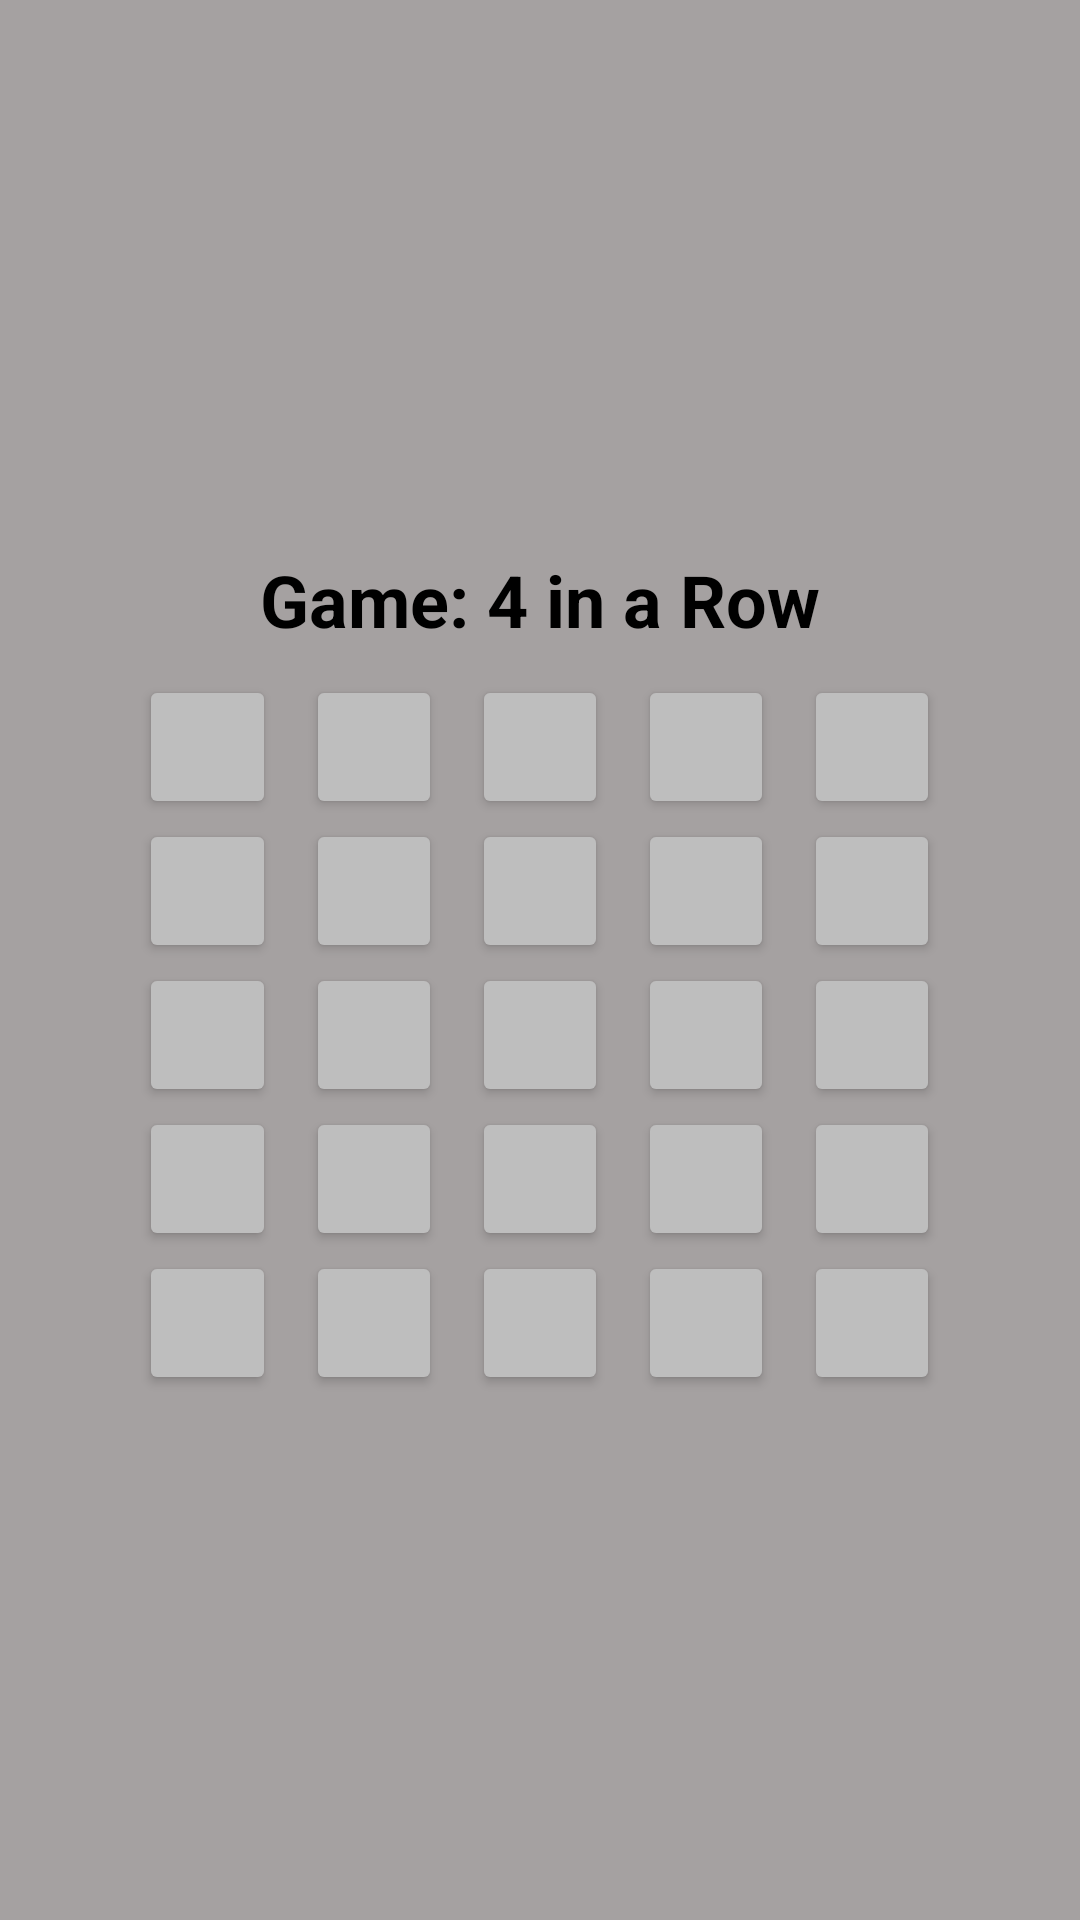

Android layout source for this screen:
<!-- AndroidManifest.xml: application theme AppTheme -->
<!-- res/layout/fragment_four_in_a_row.xml -->
<?xml version="1.0" encoding="utf-8"?>
<LinearLayout xmlns:android="http://schemas.android.com/apk/res/android"
    xmlns:tools="http://schemas.android.com/tools"
    android:layout_width="match_parent"
    android:layout_height="match_parent"
    android:background="#A5A1A1"
    android:gravity="center"
    android:orientation="vertical"
    tools:context=".controller.FourInARowFragment">

    
    <TextView
        android:layout_width="match_parent"
        android:layout_height="50dp"
        android:gravity="center"
        android:text="@string/game_name_row"
        android:textColor="@android:color/black"
        android:textSize="24sp"
        android:textStyle="bold" />

    <LinearLayout
        android:layout_width="267dp"
        android:layout_height="wrap_content"
        android:layout_gravity="center"
        android:orientation="vertical">

        <LinearLayout
            android:layout_width="match_parent"
            android:layout_height="match_parent"
            android:orientation="horizontal">

            <Button
                android:id="@+id/row_btn_4_0"
                android:layout_width="wrap_content"
                android:layout_height="wrap_content"
                android:layout_marginRight="10dp"
                android:layout_weight="1"
                android:backgroundTint="@android:color/secondary_text_dark" />

            <Button
                android:id="@+id/row_btn_4_1"
                android:layout_width="wrap_content"
                android:layout_height="wrap_content"
                android:layout_marginRight="10dp"
                android:layout_weight="1"
                android:backgroundTint="@android:color/secondary_text_dark" />

            <Button
                android:id="@+id/row_btn_4_2"
                android:layout_width="wrap_content"
                android:layout_height="wrap_content"
                android:layout_marginRight="10dp"
                android:layout_weight="1"
                android:backgroundTint="@android:color/secondary_text_dark" />

            <Button
                android:id="@+id/row_btn_4_3"
                android:layout_width="wrap_content"
                android:layout_height="wrap_content"
                android:layout_marginRight="10dp"
                android:layout_weight="1"
                android:backgroundTint="@android:color/secondary_text_dark" />

            <Button
                android:id="@+id/row_btn_4_4"
                android:layout_width="wrap_content"
                android:layout_height="wrap_content"
                android:layout_weight="1"
                android:backgroundTint="@android:color/secondary_text_dark" />
        </LinearLayout>

        <LinearLayout
            android:layout_width="match_parent"
            android:layout_height="match_parent"
            android:orientation="horizontal">

            <Button
                android:id="@+id/row_btn_3_0"
                android:layout_width="wrap_content"
                android:layout_height="wrap_content"
                android:layout_marginRight="10dp"
                android:layout_weight="1"
                android:backgroundTint="@android:color/secondary_text_dark" />

            <Button
                android:id="@+id/row_btn_3_1"
                android:layout_width="wrap_content"
                android:layout_height="wrap_content"
                android:layout_marginRight="10dp"
                android:layout_weight="1"
                android:backgroundTint="@android:color/secondary_text_dark" />

            <Button
                android:id="@+id/row_btn_3_2"
                android:layout_width="wrap_content"
                android:layout_height="wrap_content"
                android:layout_marginRight="10dp"
                android:layout_weight="1"
                android:backgroundTint="@android:color/secondary_text_dark" />

            <Button
                android:id="@+id/row_btn_3_3"
                android:layout_width="wrap_content"
                android:layout_height="wrap_content"
                android:layout_marginRight="10dp"
                android:layout_weight="1"
                android:backgroundTint="@android:color/secondary_text_dark" />

            <Button
                android:id="@+id/row_btn_3_4"
                android:layout_width="wrap_content"
                android:layout_height="wrap_content"
                android:layout_weight="1"
                android:backgroundTint="@android:color/secondary_text_dark" />
        </LinearLayout>

        <LinearLayout
            android:layout_width="match_parent"
            android:layout_height="match_parent"
            android:orientation="horizontal">


            <Button
                android:id="@+id/row_btn_2_0"
                android:layout_width="wrap_content"
                android:layout_height="wrap_content"
                android:layout_marginRight="10dp"
                android:layout_weight="1"
                android:backgroundTint="@android:color/secondary_text_dark" />

            <Button
                android:id="@+id/row_btn_2_1"
                android:layout_width="wrap_content"
                android:layout_height="wrap_content"
                android:layout_marginRight="10dp"
                android:layout_weight="1"
                android:backgroundTint="@android:color/secondary_text_dark" />

            <Button
                android:id="@+id/row_btn_2_2"
                android:layout_width="wrap_content"
                android:layout_height="wrap_content"
                android:layout_marginRight="10dp"
                android:layout_weight="1"
                android:backgroundTint="@android:color/secondary_text_dark" />

            <Button
                android:id="@+id/row_btn_2_3"
                android:layout_width="wrap_content"
                android:layout_height="wrap_content"
                android:layout_marginRight="10dp"
                android:layout_weight="1"
                android:backgroundTint="@android:color/secondary_text_dark" />

            <Button
                android:id="@+id/row_btn_2_4"
                android:layout_width="wrap_content"
                android:layout_height="wrap_content"
                android:layout_weight="1"
                android:backgroundTint="@android:color/secondary_text_dark" />
        </LinearLayout>

        <LinearLayout
            android:layout_width="match_parent"
            android:layout_height="match_parent"
            android:orientation="horizontal">

            <Button
                android:id="@+id/row_btn_1_0"
                android:layout_width="wrap_content"
                android:layout_height="wrap_content"
                android:layout_marginRight="10dp"
                android:layout_weight="1"
                android:backgroundTint="@android:color/secondary_text_dark" />

            <Button
                android:id="@+id/row_btn_1_1"
                android:layout_width="wrap_content"
                android:layout_height="wrap_content"
                android:layout_marginRight="10dp"
                android:layout_weight="1"
                android:backgroundTint="@android:color/secondary_text_dark" />

            <Button
                android:id="@+id/row_btn_1_2"
                android:layout_width="wrap_content"
                android:layout_height="wrap_content"
                android:layout_marginRight="10dp"
                android:layout_weight="1"
                android:backgroundTint="@android:color/secondary_text_dark" />

            <Button
                android:id="@+id/row_btn_1_3"
                android:layout_width="wrap_content"
                android:layout_height="wrap_content"
                android:layout_marginRight="10dp"
                android:layout_weight="1"
                android:backgroundTint="@android:color/secondary_text_dark" />

            <Button
                android:id="@+id/row_btn_1_4"
                android:layout_width="wrap_content"
                android:layout_height="wrap_content"
                android:layout_weight="1"
                android:backgroundTint="@android:color/secondary_text_dark" />

        </LinearLayout>

        <LinearLayout
            android:layout_width="match_parent"
            android:layout_height="match_parent"
            android:orientation="horizontal">

            <Button
                android:id="@+id/row_btn_0_0"
                android:layout_width="wrap_content"
                android:layout_height="wrap_content"
                android:layout_marginRight="10dp"
                android:layout_weight="1"
                android:backgroundTint="@android:color/secondary_text_dark" />

            <Button
                android:id="@+id/row_btn_0_1"
                android:layout_width="wrap_content"
                android:layout_height="wrap_content"
                android:layout_marginRight="10dp"
                android:layout_weight="1"
                android:backgroundTint="@android:color/secondary_text_dark" />

            <Button
                android:id="@+id/row_btn_0_2"
                android:layout_width="wrap_content"
                android:layout_height="wrap_content"
                android:layout_marginRight="10dp"
                android:layout_weight="1"
                android:backgroundTint="@android:color/secondary_text_dark" />

            <Button
                android:id="@+id/row_btn_0_3"
                android:layout_width="wrap_content"
                android:layout_height="wrap_content"
                android:layout_marginRight="10dp"
                android:layout_weight="1"
                android:backgroundTint="@android:color/secondary_text_dark" />

            <Button
                android:id="@+id/row_btn_0_4"
                android:layout_width="wrap_content"
                android:layout_height="wrap_content"
                android:layout_weight="1"
                android:backgroundTint="@android:color/secondary_text_dark" />

        </LinearLayout>

    </LinearLayout>

</LinearLayout>
<!-- resources referenced by this layout -->
<resources>
  <string name="game_name_row">Game: 4 in a Row</string>
  <style name="AppTheme" parent="Theme.MaterialComponents.DayNight.DarkActionBar">
          
          <item name="colorPrimary">@color/colorPrimary</item>
          <item name="colorPrimaryDark">@color/colorPrimaryDark</item>
          <item name="colorAccent">@color/colorAccent</item>
  
          <item name="colorButtonNormal">@color/design_default_color_error</item>
  
  
      </style>
  <color name="colorPrimary">#6200EE</color>
  <color name="colorPrimaryDark">#3700B3</color>
  <color name="colorAccent">#03DAC5</color>
</resources>
